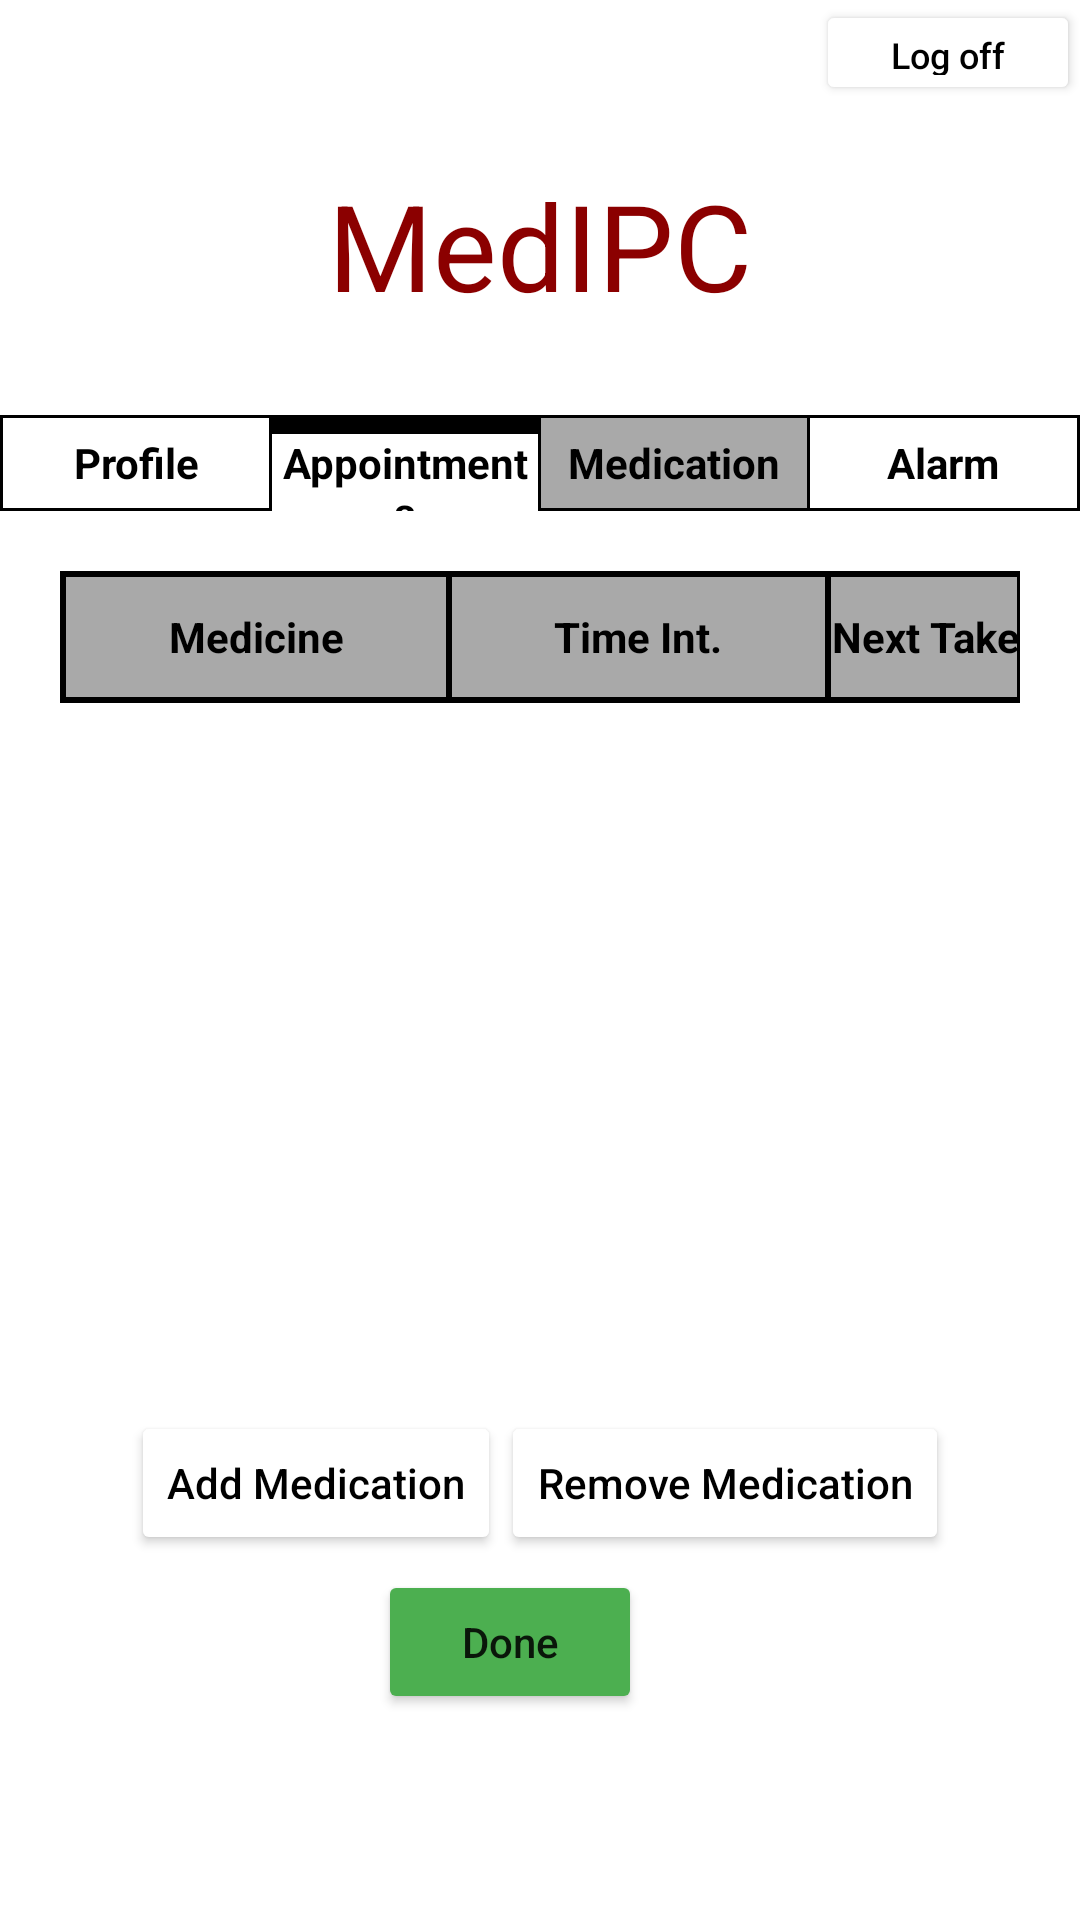

Produce the Android XML layout that renders to this screen, including the resource entries it uses.
<!-- AndroidManifest.xml: application theme Theme.MyApplication -->
<!-- res/layout/activity_medication_edit.xml -->
<?xml version="1.0" encoding="utf-8"?>
<LinearLayout
    xmlns:android="http://schemas.android.com/apk/res/android"
    xmlns:tools="http://schemas.android.com/tools"
    xmlns:app="http://schemas.android.com/apk/res-auto"
    android:layout_width="match_parent"
    android:layout_height="match_parent"
    tools:context=".Medication.MedicationEditActivity"
    android:orientation="vertical">

    <LinearLayout
        android:layout_width="match_parent"
        android:layout_height="wrap_content"
        android:baselineAligned="false">

        <LinearLayout
            android:layout_width="wrap_content"
            android:layout_height="match_parent"
            android:layout_weight="2"
            android:layout_gravity="end"
            android:gravity="end">

            <Button
                android:id="@+id/LogOutME"
                android:layout_width="wrap_content"
                android:layout_height="35dp"
                android:backgroundTint="@color/white"
                android:text="@string/log_off"
                android:textColor="@color/black"
                android:textSize="12sp"
                />
        </LinearLayout>
    </LinearLayout>


    <TextView
        android:id="@+id/text"
        android:layout_width="match_parent"
        android:layout_height="wrap_content"
        android:layout_marginTop="20dp"
        android:gravity="center_horizontal"
        android:text="@string/medipc"
        android:textColor="#8B0000"
        android:textSize="40sp" />

    <TableLayout
        android:id="@+id/Menu0"
        android:layout_width="match_parent"
        android:layout_height="wrap_content"
        android:background="@color/black"
        android:layout_marginTop="30dp">

        <TableRow
            android:layout_width="match_parent"
            android:layout_height="wrap_content"
            tools:ignore="UselessParent">

            <TextView
                android:layout_width="0dp"
                android:layout_weight="1"
                android:layout_height="wrap_content"
                android:text="@string/profile_menu"
                android:textStyle="bold"
                android:gravity="center"
                android:id="@+id/opcao0"
                android:background="@color/white"
                android:layout_marginStart="1dp"
                android:layout_marginVertical="1dp"
                android:textColor="@color/black"
                android:height="30dp"/>

            <TextView
                android:layout_width="0dp"
                android:layout_weight="1"
                android:layout_height="wrap_content"
                android:text="@string/appointments"
                android:textStyle="bold"
                android:gravity="center"
                android:id="@+id/opcao1"
                android:background="@color/white"
                android:layout_marginStart="1dp"
                android:layout_marginVertical="1dp"
                android:textColor="@color/black"
                android:height="30dp"/>

            <TextView
                android:layout_width="0dp"
                android:layout_weight="1"
                android:layout_height="wrap_content"
                android:text="@string/medication"
                android:textStyle="bold"
                android:gravity="center"
                android:id="@+id/opcao2"
                android:background="#A9A9A9"
                android:layout_marginStart="1dp"
                android:layout_marginVertical="1dp"
                android:textColor="@color/black"
                android:height="30dp"/>
            <TextView
                android:layout_width="0dp"
                android:layout_weight="1"
                android:layout_height="wrap_content"
                android:text="Alarm"
                android:textStyle="bold"
                android:gravity="center"
                android:id="@+id/opcao3"
                android:background="@color/white"
                android:layout_marginHorizontal="1dp"
                android:layout_marginVertical="1dp"
                android:textColor="@color/black"
                android:height="30dp"/>
        </TableRow>
    </TableLayout>

    <LinearLayout
        android:layout_width="match_parent"
        android:layout_height="280dp"
        android:layout_gravity="center"
        android:padding="20dp"
        app:layout_constraintHeight_max="280dp"
        app:layout_constrainedHeight="true">

        <ScrollView
            android:layout_width="match_parent"
            android:layout_height="280dp"
            tools:ignore="UselessParent">
            <TableLayout
                android:id="@+id/tableDataMedicationEdit"
                android:layout_width="wrap_content"
                android:layout_height="wrap_content"
                android:stretchColumns="0,1"
                android:gravity="center"
                android:background="@color/black"
                app:layout_constraintHeight_max="280dp"
                app:layout_constrainedHeight="true">

                <TableRow
                    android:layout_width="match_parent"
                    android:layout_height="0dp"
                    android:layout_margin="1dp"
                    android:layout_weight="1">

                    <TextView
                        android:layout_width="match_parent"
                        android:layout_height="40dp"
                        android:text="Medicine"
                        android:layout_margin="1dp"
                        android:layout_column="0"
                        android:background="@color/tableTop"
                        android:textStyle="bold"
                        android:gravity="center"
                        android:textColor="@color/black"
                        />

                    <TextView
                        android:layout_width="match_parent"
                        android:layout_height="40dp"
                        android:text="Time Int."
                        android:layout_margin="1dp"
                        android:layout_column="1"
                        android:background="@color/tableTop"
                        android:gravity="center"
                        android:textStyle="bold"
                        android:textColor="@color/black"
                        />
                    <TextView
                        android:layout_width="match_parent"
                        android:layout_height="40dp"
                        android:text="Next Take"
                        android:layout_margin="1dp"
                        android:layout_column="1"
                        android:background="@color/tableTop"
                        android:gravity="center"
                        android:textStyle="bold"
                        android:textColor="@color/black"
                        />
                </TableRow>
            </TableLayout>
        </ScrollView>
    </LinearLayout>
    <LinearLayout
        android:layout_width="wrap_content"
        android:layout_height="wrap_content"
        android:layout_gravity="center"
        android:orientation="horizontal">

        <Button
            android:id="@+id/btAddMedication"
            android:drawableLeft="@drawable/booklet_add_row"
            android:layout_width="wrap_content"
            android:layout_height="wrap_content"
            android:text="Add Medication"
            android:backgroundTint="@color/white"
            android:textColor="@color/black"
            android:layout_marginTop="20dp"
            tools:ignore="RtlHardcoded" />
        <Button
            android:id="@+id/btDelMedication"
            android:drawableLeft="@drawable/booklet_del_row"
            android:layout_width="wrap_content"
            android:layout_height="wrap_content"
            android:text="Remove Medication"
            android:backgroundTint="@color/white"
            android:textColor="@color/black"
            android:layout_marginTop="20dp"
            tools:ignore="RtlHardcoded" />

    </LinearLayout>
    <LinearLayout
        android:layout_width="wrap_content"
        android:layout_height="wrap_content"
        android:padding="5dp"
        android:layout_gravity="center">

        <Button
            android:id="@+id/btDoneME"
            android:layout_width="wrap_content"
            android:layout_height="wrap_content"
            android:text="@string/done"
            android:layout_gravity="center"
            android:backgroundTint="@color/green"
            android:layout_marginRight="20dp"
            tools:ignore="RtlHardcoded" />
    </LinearLayout>

</LinearLayout>
<!-- resources referenced by this layout -->
<resources>
  <color name="black">#FF000000</color>
  <color name="green">#4CAF50</color>
  <color name="tableTop">#A9A9A9</color>
  <color name="white">#FFFFFFFF</color>
  <string name="appointments">Appointments</string>
  <string name="done">Done</string>
  <string name="log_off">Log off</string>
  <string name="medication">Medication</string>
  <string name="medipc" translatable="false">MedIPC</string>
  <string name="profile_menu">Profile</string>
  <style name="Theme.MyApplication" parent="Theme.MaterialComponents.DayNight.DarkActionBar">
          <item name="android:statusBarColor" tools:targetApi="l">?attr/colorPrimaryVariant</item>
          
          <item name="textAllCaps">false</item>
      </style>
</resources>
